2-way image classification set "processed_dataset" from GitHub (RuhinaazYerur/CSE-2022-26-Batch-B3); label vocabulary: fully cooked, semi cooked.

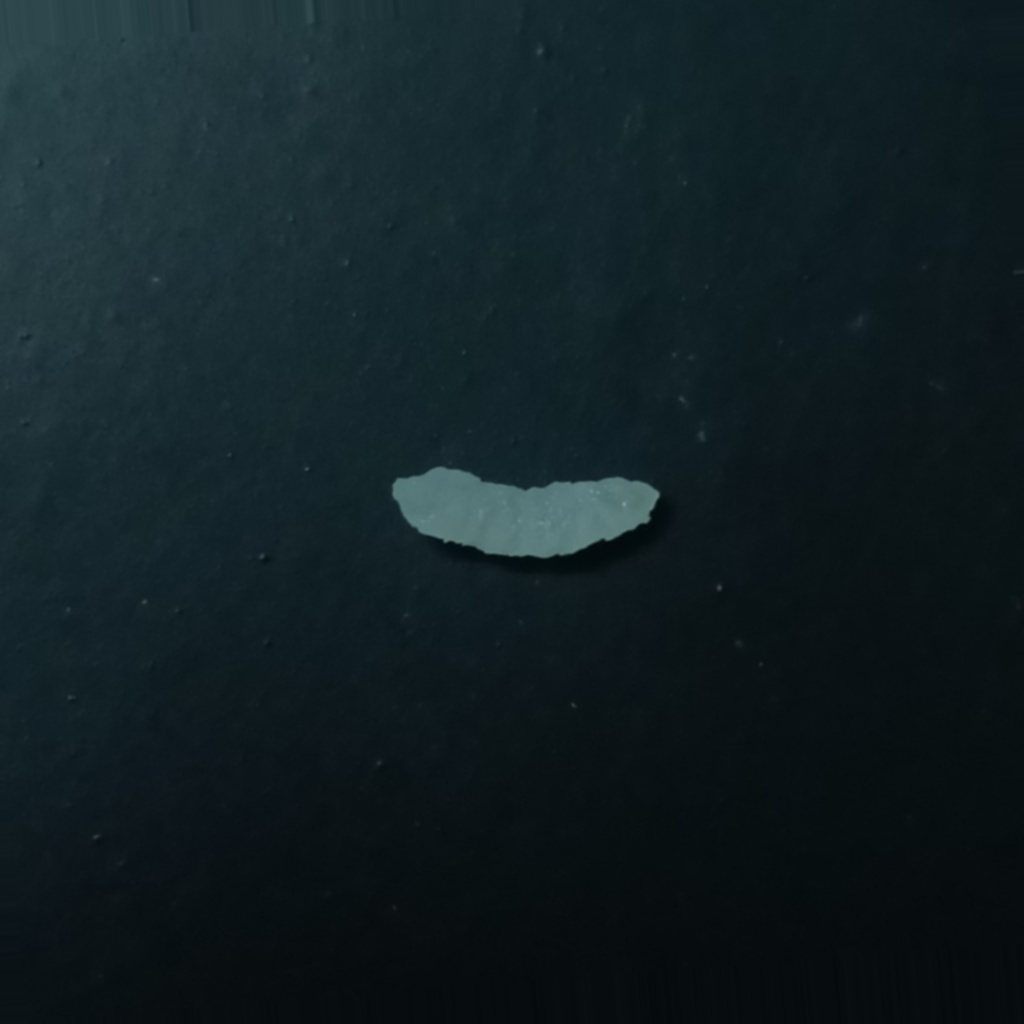
Label: fully cooked

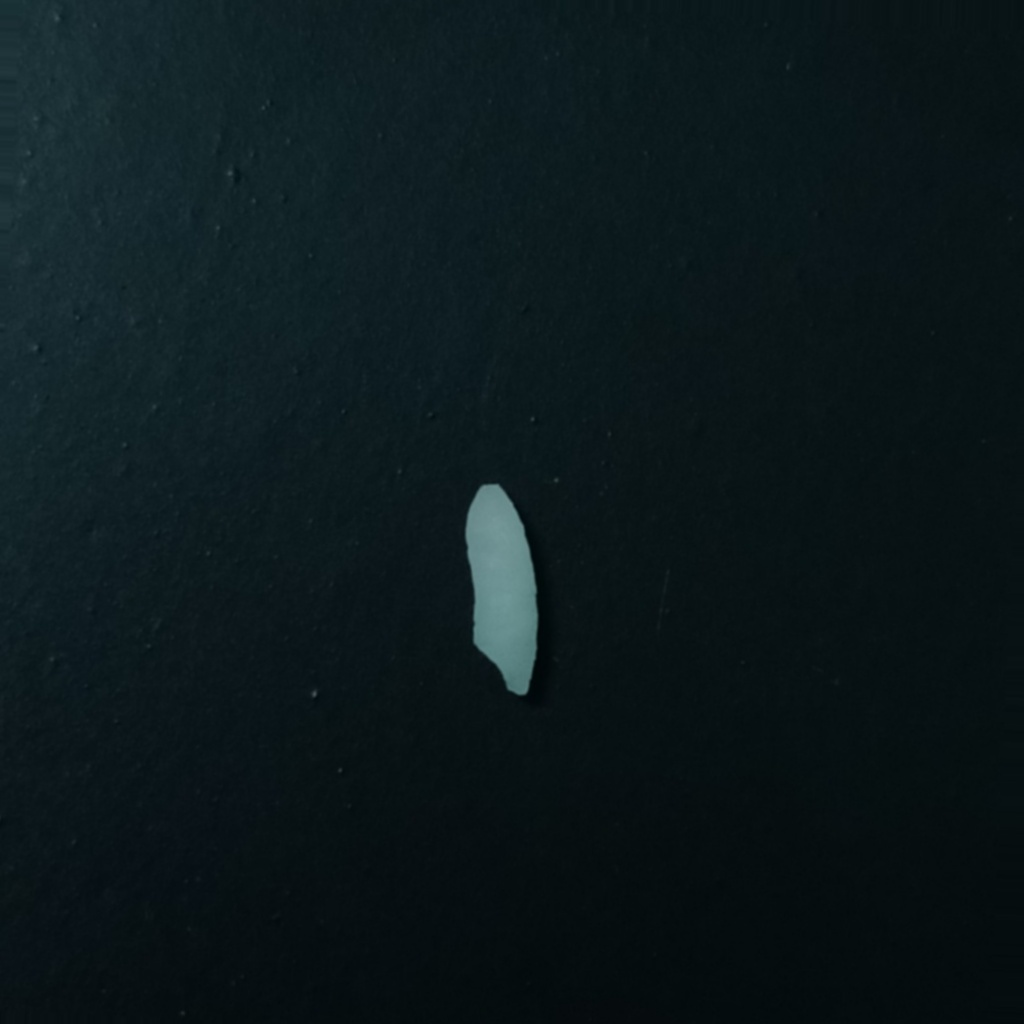
Label: semi cooked

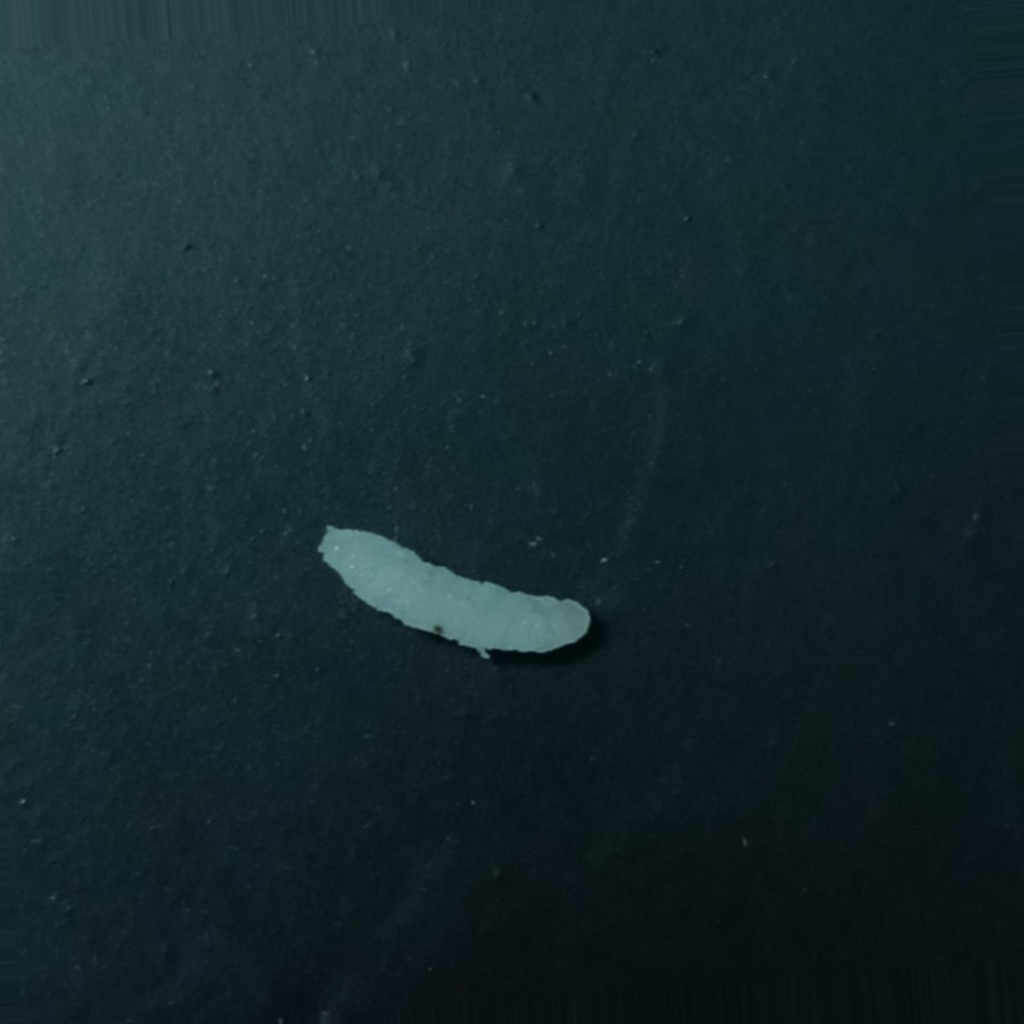
Label: fully cooked

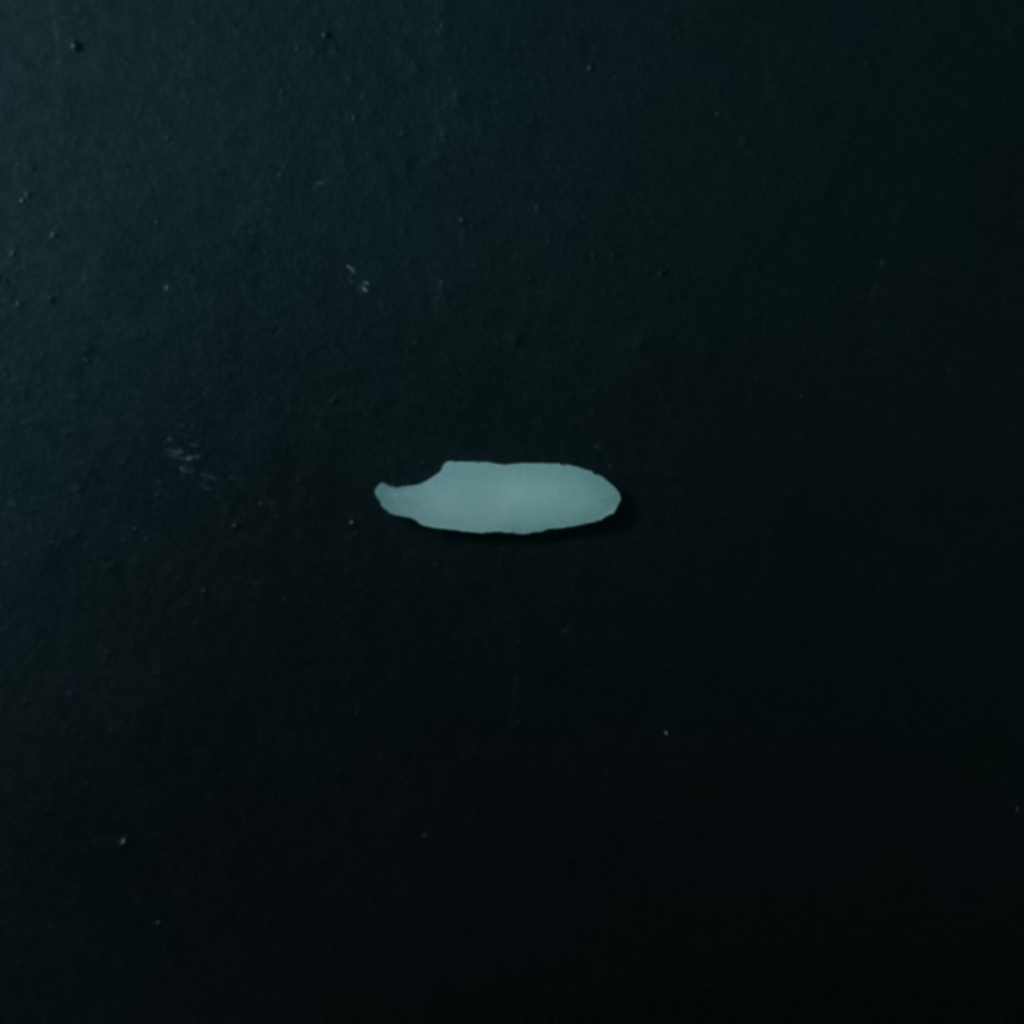
Label: semi cooked

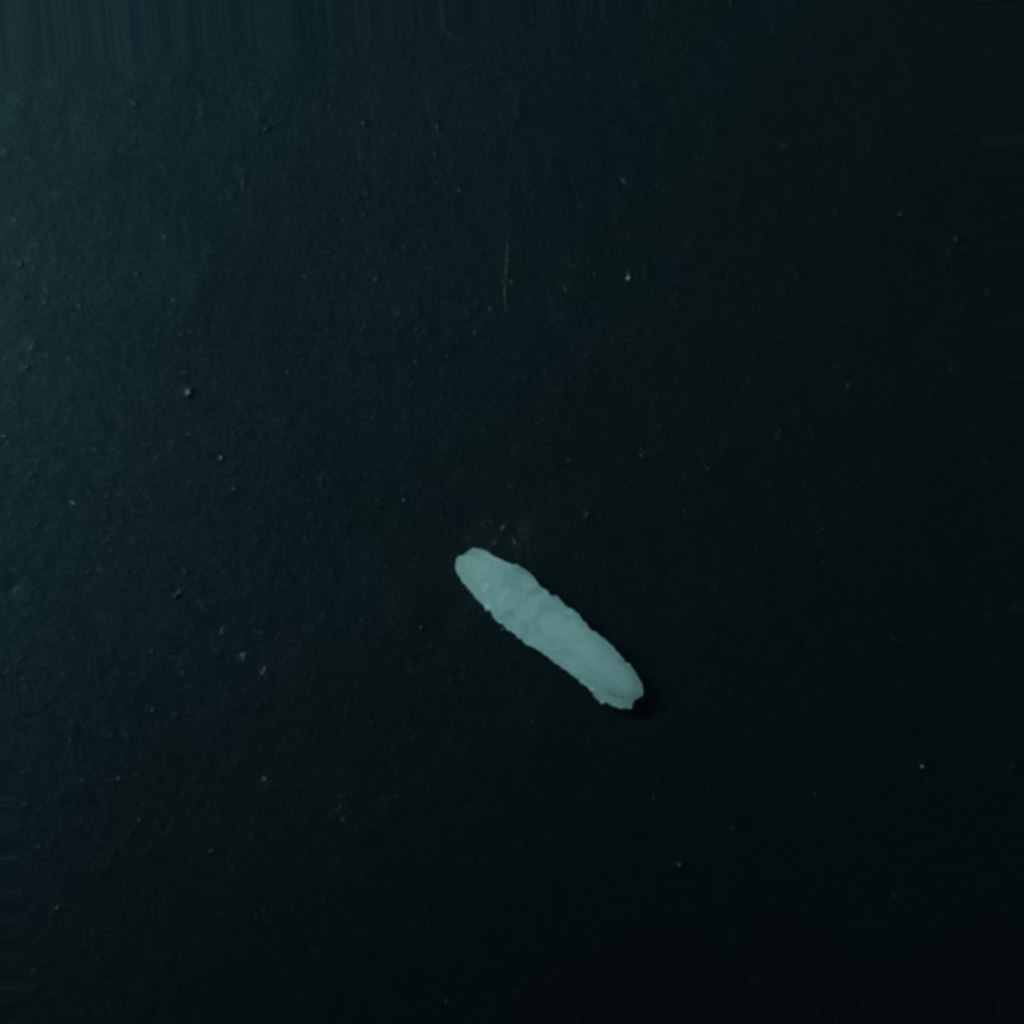
Label: fully cooked

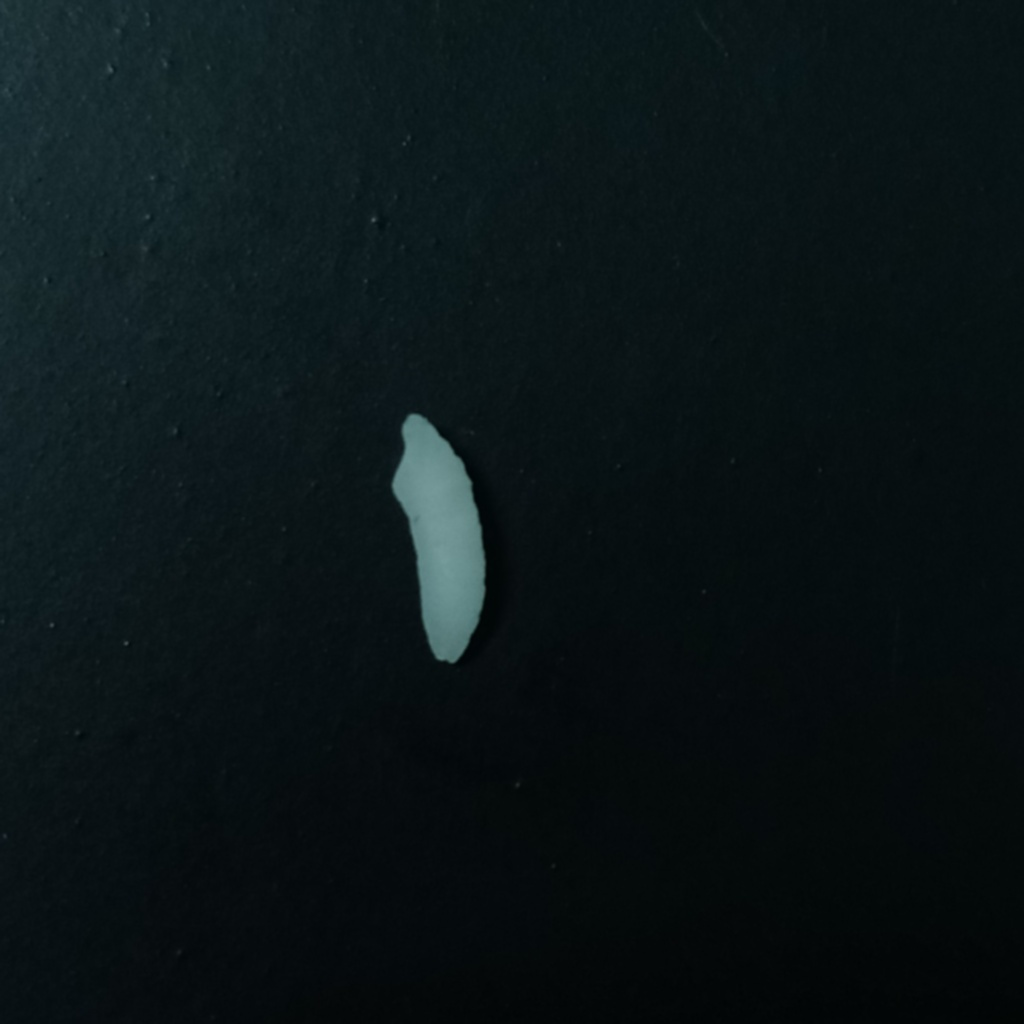
Label: semi cooked
